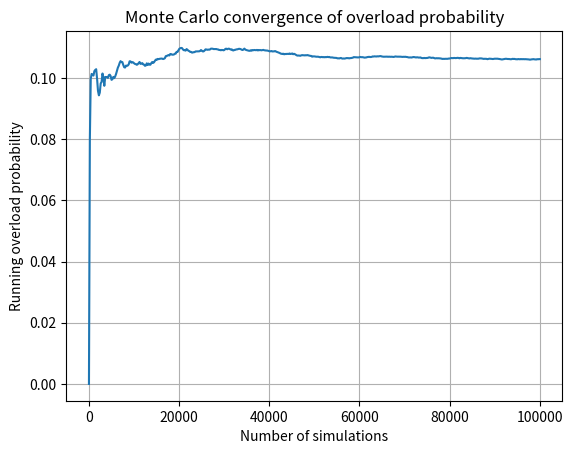

Write Python code to recreate this figure.
import numpy as np
import matplotlib.pyplot as plt

rng = np.random.default_rng(42)

# Define the system capacity and draw 100,000 independent demand scenarios.
capacity = 1000.0
mean_demand = 850.0
std_demand = 120.0
N = 100_000

# Sample demand from the specified normal distribution and flag scenarios above capacity.
demand = rng.normal(mean_demand, std_demand, N)

overloaded = demand > capacity
overload_probability = overloaded.mean()

print(f"Estimated overload probability: {overload_probability:.4%}")
print(f"Number of overload cases: {overloaded.sum()} out of {N}")

# Compute the cumulative fraction of overloads after each simulation.
running_probability = np.cumsum(overloaded) / np.arange(1, N + 1)

# Select evenly spaced simulation counts to keep the convergence plot concise.
indices = np.unique(
    np.linspace(0, N - 1, 500, dtype=int)
)

# Plot the running probability estimate at the selected simulation counts.
plt.plot(indices + 1, running_probability[indices])
plt.xlabel("Number of simulations")
plt.ylabel("Running overload probability")
plt.title("Monte Carlo convergence of overload probability")
plt.grid(True)
plt.savefig("Task_20_monte_carlo.png")
plt.show()
